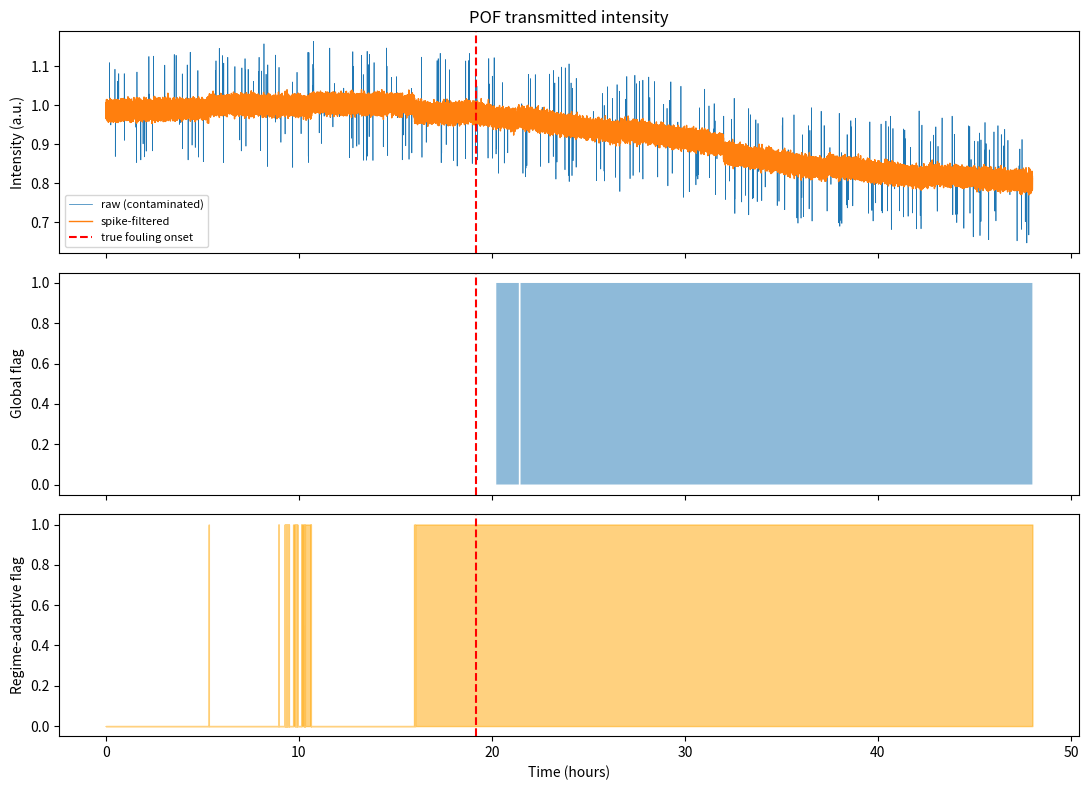

Python code for this plot:
"""
Prototype: applying the LiDAR snow-filter project's *patterns* (not its code)
to POF/PSD optical-fibre membrane-fouling sensors, as used in BayWater's
TH Nürnberg POF-AC sub-project.

The LiDAR project filters 3D point clouds; this sensor produces a 1D optical
intensity time series. None of the geometry code transfers literally. What
transfers is the methodology:

  LiDAR project                              ->  This sketch
  -----------------------------------------------------------------------
  SyntheticMannequinGenerator (seeded)        ->  SyntheticPOFSignalGenerator
  SnowContaminationSimulator (seeded)         ->  FoulingInjectionSimulator
  LiDARFilters._auto_radius (k * median NN)   ->  robust_threshold (k * MAD)
  LiDARFilters.sor (global outlier removal)   ->  SpikeFilter.remove_spikes
  LiDARFilters.dsor/dror (partition + local   ->  RegimeAdaptiveDriftDetector
    adaptive threshold per zone)                  (partition by flow regime,
                                                    adaptive threshold per zone)
  ComprehensiveEvaluation.evaluate            ->  evaluate_detection
    (8 geometry/stability metrics)                (detection lag, false-
                                                    positive rate, retention)

Usage:
    python experiments/pof_fouling_sketch.py [--out results/pof_fouling.png]
"""

import argparse
import logging
from dataclasses import dataclass, field
from pathlib import Path
from typing import Dict, Tuple

import numpy as np

logging.basicConfig(level=logging.INFO, format="%(levelname)s: %(message)s")
logger = logging.getLogger(__name__)


# ---------------------------------------------------------------------------
# Synthetic signal generation (analog of SyntheticMannequinGenerator)
# ---------------------------------------------------------------------------

class SyntheticPOFSignalGenerator:
    """Generate a clean synthetic POF transmitted-intensity baseline.

    Models a flow-rate regime signal alongside the optical signal, since
    fouling rate and sensor noise both depend on the current flow regime.
    """

    def __init__(self, seed: int = 42, sample_rate_hz: float = 1.0):
        self.seed = seed
        self.sample_rate_hz = sample_rate_hz
        # Instance-local RNG: avoids global np.random state pollution,
        # same reasoning as the LiDAR generator.
        self.rng = np.random.default_rng(seed)

    def generate(self, duration_hours: float = 48.0,
                 baseline_intensity: float = 1.0,
                 noise_std: float = 0.01,
                 n_regimes: int = 3) -> Dict[str, np.ndarray]:
        """
        Returns dict with:
            t: time in hours
            intensity: clean optical intensity signal
            regime: integer flow-regime id per sample (0..n_regimes-1)
        """
        n_samples = int(duration_hours * 3600 * self.sample_rate_hz)
        t = np.arange(n_samples) / (3600 * self.sample_rate_hz)

        # Flow regime cycles every few hours (process steps between batches)
        regime_period_h = duration_hours / (3 * n_regimes)
        regime = (np.floor(t / regime_period_h) % n_regimes).astype(int)

        # Slow diurnal-style ripple + per-regime offset (clean operation)
        ripple = 0.005 * np.sin(2 * np.pi * t / 24.0)
        regime_offset = 0.01 * (regime - n_regimes / 2)
        intensity = baseline_intensity + ripple + regime_offset

        intensity += self.rng.normal(0, noise_std, n_samples)

        return {"t": t, "intensity": intensity, "regime": regime}


# ---------------------------------------------------------------------------
# Fouling + sensor-noise injection (analog of SnowContaminationSimulator)
# ---------------------------------------------------------------------------

class FoulingInjectionSimulator:
    """Inject a synthetic fouling degradation curve + sporadic spike noise.

    LIMITATION (same caveat as the LiDAR project's snow model): this is a
    parametric approximation, not a physically modelled fouling process.
    Real fouling exhibits regime-dependent nonlinear growth and occasional
    cleaning/backwash resets. Good for algorithm validation, not for
    claiming real-membrane performance.
    """

    def __init__(self, seed: int = 99):
        self.seed = seed
        self.rng = np.random.default_rng(seed)

    def inject(self, signal: Dict[str, np.ndarray],
               onset_frac: float = 0.4,
               decay_rate_per_hour: float = 0.03,
               max_attenuation: float = 0.35,
               spike_density: float = 0.002,
               spike_magnitude: float = 0.15) -> Dict[str, np.ndarray]:
        """
        Returns dict with:
            t, intensity (contaminated), regime (passthrough),
            ground_truth_degradation (the injected clean decay curve, 0..1),
            onset_index (first sample index where fouling begins)
        """
        t = signal["t"]
        clean = signal["intensity"].copy()
        n_samples = len(t)
        onset_index = int(onset_frac * n_samples)
        onset_t = t[onset_index]

        # Exponential transmittance loss after onset, saturating at
        # max_attenuation (membrane fouling slows as flux drops).
        degradation = np.zeros(n_samples)
        after = t >= onset_t
        degradation[after] = max_attenuation * (
            1 - np.exp(-decay_rate_per_hour * (t[after] - onset_t))
        )

        contaminated = clean - degradation

        # Sporadic spikes: debris/bubbles passing the fibre (outliers, not drift)
        n_spikes = int(spike_density * n_samples)
        spike_idx = self.rng.choice(n_samples, size=n_spikes, replace=False)
        spike_sign = self.rng.choice([-1.0, 1.0], size=n_spikes)
        contaminated[spike_idx] += spike_sign * spike_magnitude * self.rng.uniform(
            0.5, 1.0, n_spikes
        )

        return {
            "t": t,
            "intensity": contaminated,
            "regime": signal["regime"],
            "ground_truth_degradation": degradation,
            "onset_index": onset_index,
        }


# ---------------------------------------------------------------------------
# Robust auto-threshold (analog of LiDARFilters._auto_radius)
# ---------------------------------------------------------------------------

def robust_threshold(residuals: np.ndarray, k: float = 3.0) -> float:
    """
    Scale-invariant threshold: k x MAD (median absolute deviation) of
    residuals, converted to an equivalent-Gaussian std via x1.4826.

    Same role as _auto_radius's "k x median nearest-neighbor distance":
    derives a noise scale from the data itself instead of a hardcoded
    constant, so the same default works across sensor units with
    different baseline noise floors. Robust to up to ~50% contamination
    because it uses the median rather than the mean/stddev.
    """
    residuals = residuals[np.isfinite(residuals)]
    if len(residuals) == 0:
        raise ValueError("Cannot estimate threshold: no finite residuals")
    mad = np.median(np.abs(residuals - np.median(residuals)))
    return float(k * 1.4826 * mad)


def _rolling_median(x: np.ndarray, window: int) -> np.ndarray:
    """Centered rolling median with edge padding (numpy-only, no pandas)."""
    pad = window // 2
    padded = np.pad(x, (pad, window - 1 - pad), mode="edge")
    windows = np.lib.stride_tricks.sliding_window_view(padded, window)
    return np.median(windows, axis=-1)


# ---------------------------------------------------------------------------
# Spike filter (analog of LiDARFilters.sor - global outlier removal)
# ---------------------------------------------------------------------------

class SpikeFilter:
    """Global outlier removal on the optical signal (HA-SOR analog)."""

    @staticmethod
    def remove_spikes(t: np.ndarray, intensity: np.ndarray,
                      window: int = 21, k: float = 4.0
                      ) -> Tuple[np.ndarray, np.ndarray, dict]:
        """
        Flags samples whose deviation from a rolling median exceeds
        k x MAD, then replaces them with the local median (denoise),
        mirroring SOR's "remove points whose distance to the local
        neighborhood exceeds mean + std_ratio * stddev".

        Returns (cleaned_intensity, spike_mask, metadata).
        """
        baseline = _rolling_median(intensity, window)
        residual = intensity - baseline
        threshold = robust_threshold(residual, k=k)

        spike_mask = np.abs(residual) > threshold
        cleaned = intensity.copy()
        cleaned[spike_mask] = baseline[spike_mask]

        n = len(intensity)
        metadata = {
            "method": "SpikeFilter",
            "input_points": n,
            "output_points": int(n - spike_mask.sum()),
            "retention_pct": (n - spike_mask.sum()) / n * 100,
            "parameters": {"window": window, "k": k, "threshold": threshold},
        }
        logger.info(
            "SpikeFilter: flagged %d/%d samples (%.2f%% retained), threshold=%.4f",
            spike_mask.sum(), n, metadata["retention_pct"], threshold,
        )
        return cleaned, spike_mask, metadata


# ---------------------------------------------------------------------------
# Drift / fouling detectors (global vs regime-adaptive, DSOR/DROR analog)
# ---------------------------------------------------------------------------

@dataclass
class DetectionResult:
    flags: np.ndarray
    threshold_per_sample: np.ndarray
    metadata: dict = field(default_factory=dict)


class GlobalDriftDetector:
    """Single threshold for the whole signal (no regime adaptation)."""

    @staticmethod
    def detect(t: np.ndarray, cleaned_intensity: np.ndarray,
              calibration_frac: float = 0.2, k: float = 3.0,
              trend_window: int = 301) -> DetectionResult:
        trend = _rolling_median(cleaned_intensity, trend_window)
        n_calib = int(calibration_frac * len(trend))
        calib_residual = trend[:n_calib] - np.median(trend[:n_calib])
        threshold = robust_threshold(calib_residual, k=k)

        drift = np.median(trend[:n_calib]) - trend  # positive = signal loss
        flags = drift > threshold

        return DetectionResult(
            flags=flags,
            threshold_per_sample=np.full_like(trend, threshold),
            metadata={"method": "GlobalDriftDetector", "threshold": threshold},
        )


class RegimeAdaptiveDriftDetector:
    """
    Partition by flow regime and calibrate a threshold per regime
    (HA-DSOR/HA-DROR analog: partition the signal spatially/by-regime,
    apply a locally-adaptive threshold per partition instead of one
    global constant).
    """

    @staticmethod
    def detect(t: np.ndarray, cleaned_intensity: np.ndarray, regime: np.ndarray,
              calibration_frac: float = 0.2, k: float = 3.0,
              trend_window: int = 301) -> DetectionResult:
        trend = _rolling_median(cleaned_intensity, trend_window)
        flags = np.zeros(len(trend), dtype=bool)
        threshold_per_sample = np.zeros(len(trend))

        for regime_id in np.unique(regime):
            mask = regime == regime_id
            idx = np.where(mask)[0]
            if len(idx) < 10:
                continue

            n_calib = max(5, int(calibration_frac * len(idx)))
            calib_idx = idx[:n_calib]
            calib_baseline = np.median(trend[calib_idx])
            calib_residual = trend[calib_idx] - calib_baseline
            threshold = robust_threshold(calib_residual, k=k)

            drift = calib_baseline - trend[idx]
            flags[idx] = drift > threshold
            threshold_per_sample[idx] = threshold

        return DetectionResult(
            flags=flags,
            threshold_per_sample=threshold_per_sample,
            metadata={"method": "RegimeAdaptiveDriftDetector", "n_regimes": len(np.unique(regime))},
        )


# ---------------------------------------------------------------------------
# Evaluation (analog of ComprehensiveEvaluation.evaluate)
# ---------------------------------------------------------------------------

def evaluate_detection(t: np.ndarray, flags: np.ndarray, onset_index: int,
                       sustain_samples: int = 30) -> Dict:
    """
    Time-series equivalent of the LiDAR project's 8-metric evaluation:
    swap geometry/stability metrics for detection-quality metrics.

    - detection_lag_hours: time between true onset and first *sustained*
      flag run (avoids single-sample false triggers).
    - false_positive_rate: fraction of pre-onset samples incorrectly flagged.
    - flagged_pct: overall fraction of samples flagged post-onset.
    """
    pre_onset = flags[:onset_index]
    false_positive_rate = pre_onset.mean() if len(pre_onset) else float("nan")

    post_onset = flags[onset_index:]
    flagged_pct = post_onset.mean() * 100 if len(post_onset) else float("nan")

    # First run of `sustain_samples` consecutive True flags at/after onset
    detection_index = None
    run = 0
    for i in range(onset_index, len(flags)):
        run = run + 1 if flags[i] else 0
        if run >= sustain_samples:
            detection_index = i - sustain_samples + 1
            break

    if detection_index is None:
        detection_lag_hours = float("nan")
    else:
        detection_lag_hours = t[detection_index] - t[onset_index]

    return {
        "false_positive_rate": false_positive_rate,
        "flagged_pct_post_onset": flagged_pct,
        "detection_lag_hours": detection_lag_hours,
    }


# ---------------------------------------------------------------------------
# Demo
# ---------------------------------------------------------------------------

def main():
    parser = argparse.ArgumentParser(description=__doc__)
    parser.add_argument("--out", default="results/pof_fouling_sketch.png")
    parser.add_argument("--seed", type=int, default=42)
    parser.add_argument("--duration-hours", type=float, default=48.0)
    args = parser.parse_args()

    gen = SyntheticPOFSignalGenerator(seed=args.seed)
    clean = gen.generate(duration_hours=args.duration_hours)

    contaminated = FoulingInjectionSimulator(seed=args.seed + 1).inject(clean)

    cleaned_intensity, spike_mask, spike_meta = SpikeFilter.remove_spikes(
        contaminated["t"], contaminated["intensity"]
    )

    global_result = GlobalDriftDetector.detect(contaminated["t"], cleaned_intensity)
    regime_result = RegimeAdaptiveDriftDetector.detect(
        contaminated["t"], cleaned_intensity, contaminated["regime"]
    )

    onset_index = contaminated["onset_index"]
    global_eval = evaluate_detection(contaminated["t"], global_result.flags, onset_index)
    regime_eval = evaluate_detection(contaminated["t"], regime_result.flags, onset_index)

    logger.info("Spike filter retention: %.1f%%", spike_meta["retention_pct"])
    print("\n{:<28}{:>16}{:>16}".format("Metric", "Global", "Regime-adaptive"))
    print("-" * 60)
    for key in ("detection_lag_hours", "false_positive_rate", "flagged_pct_post_onset"):
        print(f"{key:<28}{global_eval[key]:>16.4f}{regime_eval[key]:>16.4f}")

    try:
        import matplotlib
        matplotlib.use("Agg")
        import matplotlib.pyplot as plt

        out_path = Path(args.out)
        out_path.parent.mkdir(parents=True, exist_ok=True)

        fig, axes = plt.subplots(3, 1, figsize=(11, 8), sharex=True)

        axes[0].plot(contaminated["t"], contaminated["intensity"], lw=0.5, label="raw (contaminated)")
        axes[0].plot(contaminated["t"], cleaned_intensity, lw=1.0, label="spike-filtered")
        axes[0].axvline(contaminated["t"][onset_index], color="red", ls="--", label="true fouling onset")
        axes[0].set_ylabel("Intensity (a.u.)")
        axes[0].legend(loc="lower left", fontsize=8)
        axes[0].set_title("POF transmitted intensity")

        axes[1].fill_between(contaminated["t"], global_result.flags.astype(float), alpha=0.5)
        axes[1].axvline(contaminated["t"][onset_index], color="red", ls="--")
        axes[1].set_ylabel("Global flag")

        axes[2].fill_between(contaminated["t"], regime_result.flags.astype(float), alpha=0.5, color="orange")
        axes[2].axvline(contaminated["t"][onset_index], color="red", ls="--")
        axes[2].set_ylabel("Regime-adaptive flag")
        axes[2].set_xlabel("Time (hours)")

        fig.tight_layout()
        fig.savefig(out_path, dpi=140)
        print(f"\nSaved plot to {out_path}")
    except ImportError:
        logger.warning("matplotlib not available, skipping plot")


if __name__ == "__main__":
    main()
